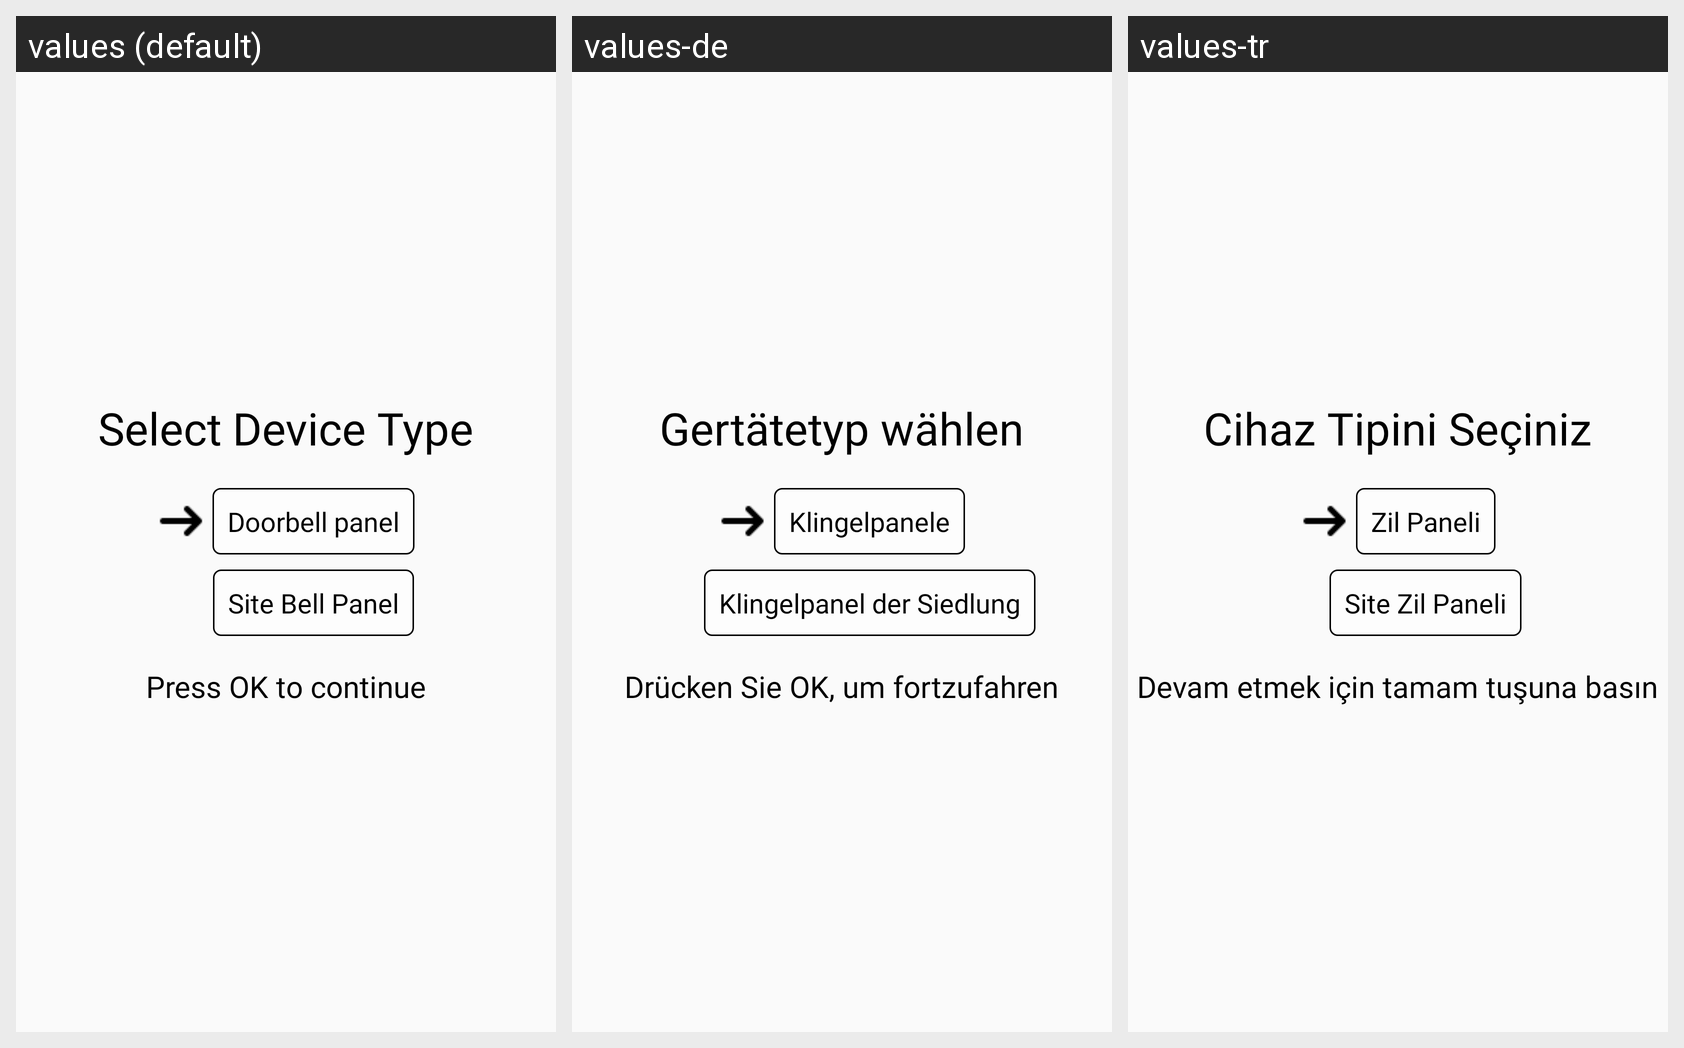

The Android screen above is rendered under several locales of the same app. Produce the string resources it draws, with the default and per-locale values.
Android screen res/layout/activity_select_device_type.xml rendered under 3 locales, left to right: values (default), values-de, values-tr. Device: Nexus 5 (rendered at 1080×1920; each locale shown at half size, 540×960, under a caption strip naming it); theme AppTheme_FullScreen_NoActionBar.
Strings drawn on this screen, with the default value and each locale's value (text and hints the layout hard-codes, and strings that could not be matched under every locale, appear in the picture but are not listed):

cihaz_tipini_seciniz
  values: Select Device Type
  values-de: Gertätetyp wählen
  values-tr: Cihaz Tipini Seçiniz

zil_paneli
  values: Doorbell panel
  values-de: Klingelpanele
  values-tr: Zil Paneli

site_zil_paneli
  values: Site Bell Panel
  values-de: Klingelpanel der Siedlung
  values-tr: Site Zil Paneli

devam_icin_okay
  values: Press OK to continue
  values-de: Drücken Sie OK, um fortzufahren
  values-tr: Devam etmek için tamam tuşuna basın
